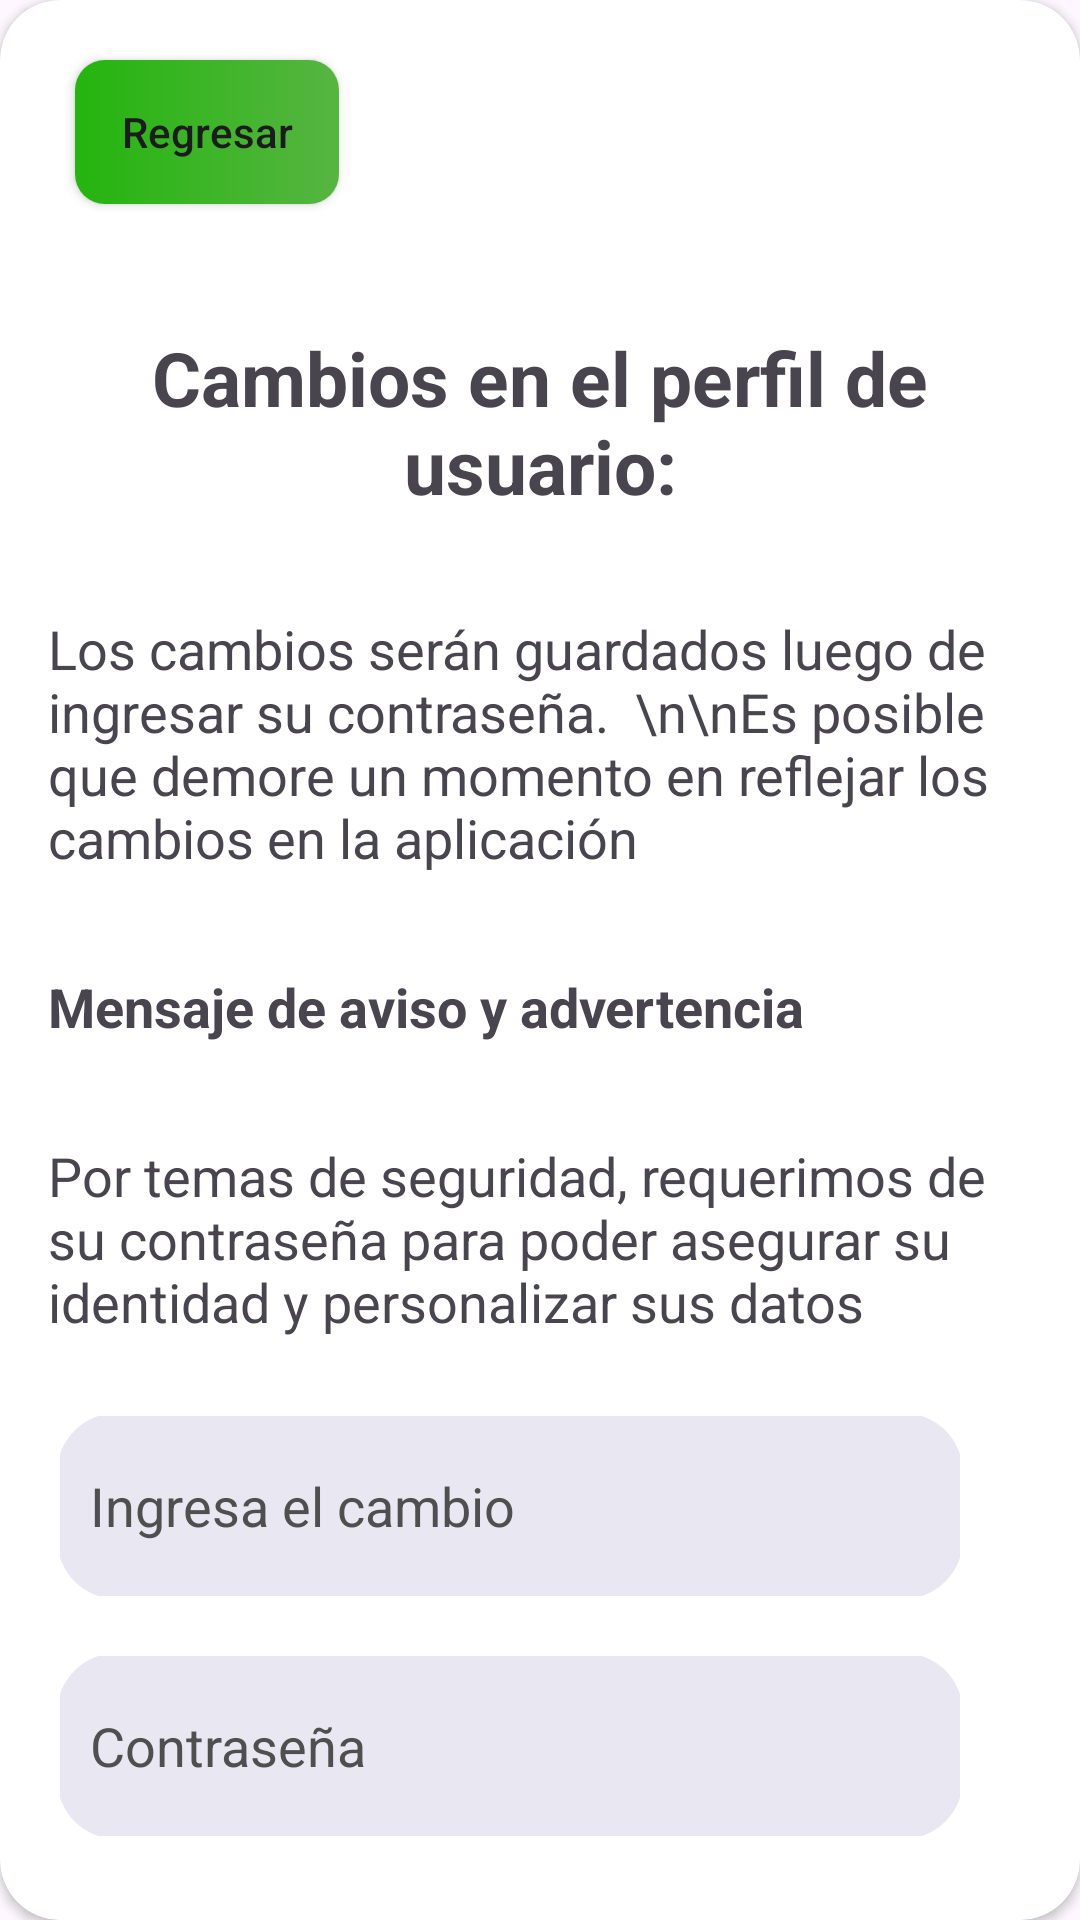

This screen was rendered from an Android layout file. Write that file and the resources it references.
<!-- AndroidManifest.xml: application theme Theme.BrainyBattles2 -->
<!-- res/layout/edit_profile_layout.xml -->
<?xml version="1.0" encoding="utf-8"?>
<androidx.cardview.widget.CardView xmlns:android="http://schemas.android.com/apk/res/android"
    android:layout_width="380dp"
    android:layout_height="wrap_content"
    xmlns:tools="http://schemas.android.com/tools"
    xmlns:app="http://schemas.android.com/apk/res-auto"
    app:cardBackgroundColor="@color/background"
    app:cardCornerRadius="20dp"


    android:layout_gravity="center"
    android:layout_marginHorizontal="20dp">

    <LinearLayout
        android:layout_width="match_parent"
        android:layout_height="match_parent"
        android:gravity="center"
        android:orientation="vertical">

        <Button
            android:id="@+id/button3"
            android:layout_width="wrap_content"
            android:layout_height="wrap_content"
            android:layout_gravity="left"
            android:layout_margin="25dp"
            android:text="Regresar"
            app:backgroundTint="@null"
            android:background="@drawable/navy_gradient"
            android:textAllCaps="false" />

        <TextView
            android:id="@+id/title"
            android:layout_width="match_parent"
            android:layout_height="wrap_content"
            android:layout_margin="8dp"



            android:padding="8dp"
            android:text="Cambios en el perfil de usuario:"
            android:textAlignment="center"
            android:textSize="25sp"
            android:textStyle="bold" />

        <TextView
            android:id="@+id/subtitle"
            android:layout_width="match_parent"
            android:layout_height="wrap_content"
            android:layout_margin="8dp"

            android:padding="8dp"


            android:textSize="18sp"
            android:textAlignment="viewStart"
            android:text="Los cambios serán guardados luego de ingresar su contraseña.  \n\nEs posible que demore un momento en reflejar los cambios en la aplicación"/>


        <TextView
            android:id="@+id/notice"
            android:layout_width="match_parent"
            android:layout_height="wrap_content"
            android:layout_margin="8dp"

            android:padding="8dp"

            android:textStyle="bold"

            android:textSize="18sp"
            android:textAlignment="viewStart"
            android:text="Mensaje de aviso y advertencia"/>


        <TextView
            android:id="@+id/condition"
            android:layout_width="match_parent"
            android:layout_height="wrap_content"
            android:textAlignment="viewStart"
            android:padding="8dp"
            android:textSize="18sp"
            android:layout_margin="8dp"
            android:text="Por temas de seguridad, requerimos de su contraseña para poder asegurar su identidad y personalizar sus datos"/>

        <LinearLayout
            android:layout_width="match_parent"
            android:layout_height="match_parent"
            android:orientation="vertical"
            android:paddingStart="10dp">

        <EditText
            android:id="@+id/editTextText"
            android:layout_width="300dp"
            android:layout_height="60dp"

            android:background="@drawable/edittext_forms_background"
            android:drawableStart="@mipmap/without_photo_icon"
            android:drawablePadding="10dp"

            android:layout_margin="10dp"


            android:ems="10"
            android:hint="@string/change"
            android:textColorHint="?attr/titles"
            android:paddingStart="10dp"/>

        <EditText
            android:id="@+id/editTextTextPassword"
            android:layout_width="300dp"
            android:layout_height="60dp"

            android:background="@drawable/edittext_forms_background"
            android:drawableStart="@mipmap/password"
            android:drawablePadding="10dp"

            android:layout_margin="10dp"


            android:ems="10"
            android:hint="@string/pass"
            android:textColorHint="?attr/titles"
            android:paddingStart="10dp"/>

        </LinearLayout>

        <LinearLayout
            android:layout_width="match_parent"
            android:layout_height="wrap_content"
            android:gravity="center"
            android:orientation="horizontal"
            android:layout_marginTop="10dp">



            <Button
                android:id="@+id/button4"
                android:layout_width="wrap_content"
                android:layout_height="wrap_content"
                android:layout_gravity="right"
                android:layout_marginBottom="10dp"
                app:backgroundTint="@null"
                android:background="@drawable/navy_gradient"
                android:text="Continuar"
                android:textAllCaps="false" />

        </LinearLayout>

    </LinearLayout>

</androidx.cardview.widget.CardView>
<!-- resources referenced by this layout -->
<resources>
  <color name="background">#FFFFFFFF</color>
  <!-- drawable edittext_forms_background (drawable) -->
  <?xml version="1.0" encoding="utf-8"?>
  <layer-list xmlns:android="http://schemas.android.com/apk/res/android">
      <item android:top="-1dp" android:bottom="-1dp" android:left="-1dp" android:right="-1dp">
          <shape android:shape="rectangle">
              <solid android:color="@color/grey"/>
              <stroke android:width="0dp" android:color="#756c6c" />
              <corners android:radius="20dp" />
          </shape>
      </item>
  </layer-list>
  <!-- drawable navy_gradient (drawable) -->
  <?xml version="1.0" encoding="utf-8"?>
  <selector xmlns:android="http://schemas.android.com/apk/res/android">
      <item>
          <shape android:shape="rectangle">
              <gradient android:startColor="#24B50E" android:endColor="#56B541" android:angle="0" />
              <corners android:radius="10dp"/>
          </shape>
      </item>
  </selector>
  <string name="change">Ingresa el cambio</string>
  <string name="pass">Contraseña</string>
  <style name="Theme.BrainyBattles2" parent="Base.Theme.BrainyBattles2">
          <item name="android:windowFullscreen">true</item>
      </style>
  <color name="grey">#e9e7f2</color>
  <style name="Base.Theme.BrainyBattles2" parent="Theme.Material3.DayNight.NoActionBar">
          
          <item name="colorPrimary">@color/blue</item>
  
          <item name="titles">@color/gris</item>
  
      </style>
  <color name="blue">#0A4070</color>
  <color name="gris">#4F4F4F</color>
</resources>
